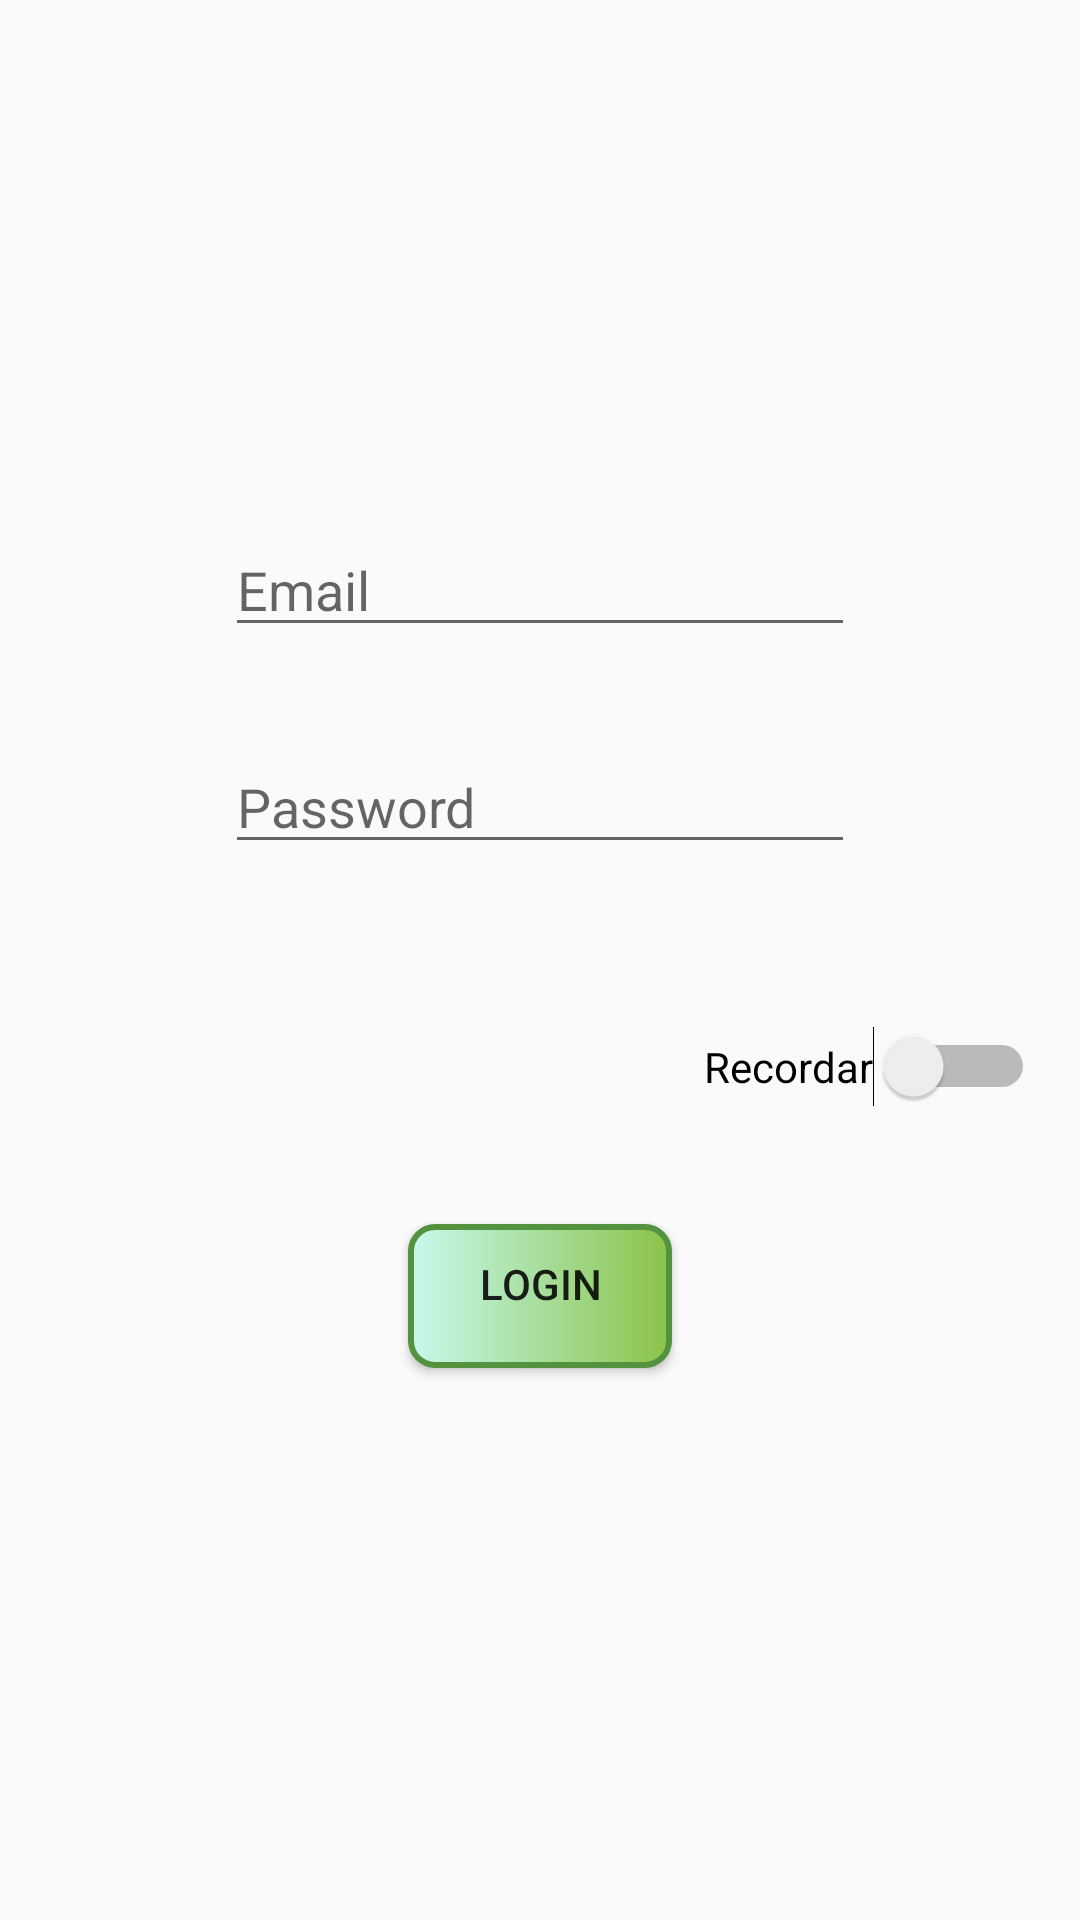

Produce the Android XML layout that renders to this screen, including the resource entries it uses.
<!-- AndroidManifest.xml: application theme AppTheme -->
<!-- res/layout/activity_login.xml -->
<?xml version="1.0" encoding="utf-8"?>
<android.support.constraint.ConstraintLayout
        xmlns:android="http://schemas.android.com/apk/res/android"
        xmlns:tools="http://schemas.android.com/tools"
        xmlns:app="http://schemas.android.com/apk/res-auto"
        android:layout_width="match_parent"
        android:layout_height="match_parent"
        tools:context=".LoginActivity">


    <android.support.v7.widget.Toolbar
            android:id="@+id/toolbar"
            android:layout_width="0dp"
            android:layout_height="0dp"
            android:elevation="5pt"
            android:background="@color/colorPrimary"
            android:theme="@style/ThemeOverlay.AppCompat.Dark.ActionBar"
            app:popupTheme="@style/Theme.AppCompat.Light"
            android:layout_marginBottom="202dp" app:layout_constraintEnd_toEndOf="parent"
            app:layout_constraintBottom_toTopOf="@+id/editTextEmail" app:layout_constraintTop_toTopOf="parent"
            app:layout_constraintStart_toStartOf="parent"/>


    <EditText
            android:layout_width="wrap_content"
            android:layout_height="wrap_content"
            android:inputType="textEmailAddress"
            android:ems="10"
            android:id="@+id/editTextEmail" android:hint="Email"
            app:layout_constraintTop_toBottomOf="@+id/toolbar"
            android:layout_marginBottom="31dp" app:layout_constraintEnd_toEndOf="parent"
            app:layout_constraintBottom_toTopOf="@+id/editTextPassword" app:layout_constraintStart_toStartOf="parent"/>
    <EditText
            android:layout_width="wrap_content"
            android:layout_height="wrap_content"
            android:inputType="textPassword"
            android:ems="10"
            android:hint="Password"
            android:id="@+id/editTextPassword"
            app:layout_constraintStart_toStartOf="@+id/editTextEmail"
            app:layout_constraintTop_toBottomOf="@+id/editTextEmail" android:layout_marginBottom="54dp"
            app:layout_constraintBottom_toTopOf="@+id/switchRecordar"/>
    <Switch
            android:text="Recordar"
            android:layout_width="wrap_content"
            android:layout_height="wrap_content"
            android:id="@+id/switchRecordar"
            app:layout_constraintTop_toBottomOf="@+id/editTextPassword"
            android:layout_marginEnd="15dp" android:layout_marginRight="15dp" android:layout_marginBottom="39dp"
            app:layout_constraintEnd_toEndOf="parent" app:layout_constraintBottom_toTopOf="@+id/btnLogin"/>
    <Button
            android:text="Login"
            android:layout_width="wrap_content"
            android:layout_height="wrap_content"
            android:elevation="5pt"
            android:id="@+id/btnLogin"
            android:background="@drawable/btn_login"
            app:layout_constraintTop_toBottomOf="@+id/switchRecordar"
            android:layout_marginBottom="184dp" app:layout_constraintEnd_toEndOf="parent"
            app:layout_constraintStart_toStartOf="parent" app:layout_constraintBottom_toBottomOf="parent"/>
</android.support.constraint.ConstraintLayout>
<!-- resources referenced by this layout -->
<resources>
  <color name="colorPrimary">#008577</color>
  <!-- drawable btn_login (drawable) -->
  <?xml version="1.0" encoding="utf-8"?>
  <selector xmlns:android="http://schemas.android.com/apk/res/android">
  
      <item android:state_pressed="true">
          <shape>
              <solid android:color="#388E3C"/>
              <stroke android:color="#c5f9ed"
                      android:width="3dp"/>
              <corners android:radius="55dp"/>
              <padding android:bottom="8pt"
                       android:left="8dp"
                       android:right="8dp"
                       android:top="8dp"
                  />
  
          </shape>
  
      </item>
  
      <item>
          <shape>
              <gradient android:startColor="#c5f9ed"
                        android:endColor="#8BC34A"/>
              <stroke android:color="#53933f"
                      android:width="2dp"/>
              <corners android:radius="8dp"/>
              <padding  android:bottom="3pt"
                        android:left="3dp"
                        android:right="3dp"
                        android:top="6dp"
              />
  
          </shape>
  
      </item>
  
  
  
  </selector>
  <style name="AppTheme" parent="Theme.AppCompat.Light.NoActionBar">
          
          <item name="colorPrimary">@color/colorPrimary</item>
          <item name="colorPrimaryDark">@color/colorPrimaryDark</item>
          <item name="colorAccent">@color/colorAccent</item>
      </style>
  <color name="colorPrimaryDark">#00574B</color>
  <color name="colorAccent">#D81B60</color>
</resources>
